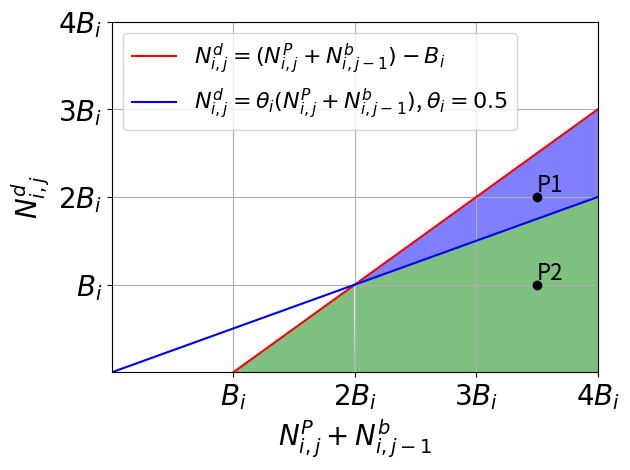

The matplotlib source for this figure:
import matplotlib.pyplot as plt
import numpy as np

# Define the boundaries and lines
B = 1
x = np.linspace(0, 4*B, 400)
y1 = x - B
y2 = 0.5 * x

plt.figure(figsize=(6, 6))

# Create the plot
fig, ax = plt.subplots()

# Fill the regions correctly
ax.fill_between(x, y1, y2, where=(y2 <= y1) & (x >= B), facecolor='blue', alpha=0.5)
ax.fill_between(x, 0, y1, where=(x >= B) & (x <= 2*B), facecolor='green', interpolate=True, alpha=0.5)
ax.fill_between(x, 0, y2, where=(x >= 2*B) & (x <= 4*B), facecolor='green', interpolate=True, alpha=0.5)
# Plot the lines
ax.plot(x, y1, label=r'$N_{i,j}^d = (N_{i,j}^P + N_{i,j-1}^b) - B_i$', color='red')
ax.plot(x, y2, label=r'$N_{i,j}^d = \theta_i (N_{i,j}^P + N_{i,j-1}^b)$, $\theta_i=0.5$', color='blue')


# Plot points P1, P2, P3
P1 = (3.5*B, 2*B)
P2 = (3.5*B, 1.0*B)
# P3 = (3.5*B, 1.0*B)

ax.plot(*P1, 'ko')
ax.plot(*P2, 'ko')
# ax.plot(*P3, 'ko')

ax.text(P1[0], P1[1], 'P1', fontsize=16, verticalalignment='bottom', horizontalalignment='left')
ax.text(P2[0], P2[1], 'P2', fontsize=16, verticalalignment='bottom', horizontalalignment='left')
# ax.text(P3[0], P3[1], 'P3', fontsize=14, verticalalignment='bottom', horizontalalignment='left')

# Set axis limits
ax.set_xlim(0, 4*B)
ax.set_ylim(0, 4*B)

# Remove axis ticks and labels for specific values
ax.set_xticks([B, 2*B, 3*B, 4*B])
ax.set_yticks([B, 2*B, 3*B, 4*B])
ax.set_xticklabels([r'$B_i$', r'$2B_i$', r'$3B_i$', r'$4B_i$'], fontsize=20)
ax.set_yticklabels([r'$B_i$', r'$2B_i$', r'$3B_i$', r'$4B_i$'], fontsize=20)

ax.set_xlabel(r'$N_{i,j}^P + N_{i,j-1}^b$', fontsize=20)
ax.set_ylabel(r'$N_{i,j}^d$', fontsize=20)

# Save the figure as a PDF file
# plt.subplots_adjust(bottom=0.2,left=0.3)
# plt.savefig('figure.pdf', bbox_inches='tight')

# Display the plot
plt.legend(fontsize=16)
plt.grid(True)
plt.axhline(0, color='black', linewidth=0.5)
plt.axvline(0, color='black', linewidth=0.5)
plt.tight_layout()
plt.savefig('imdi_indicator.pdf')
plt.show()
